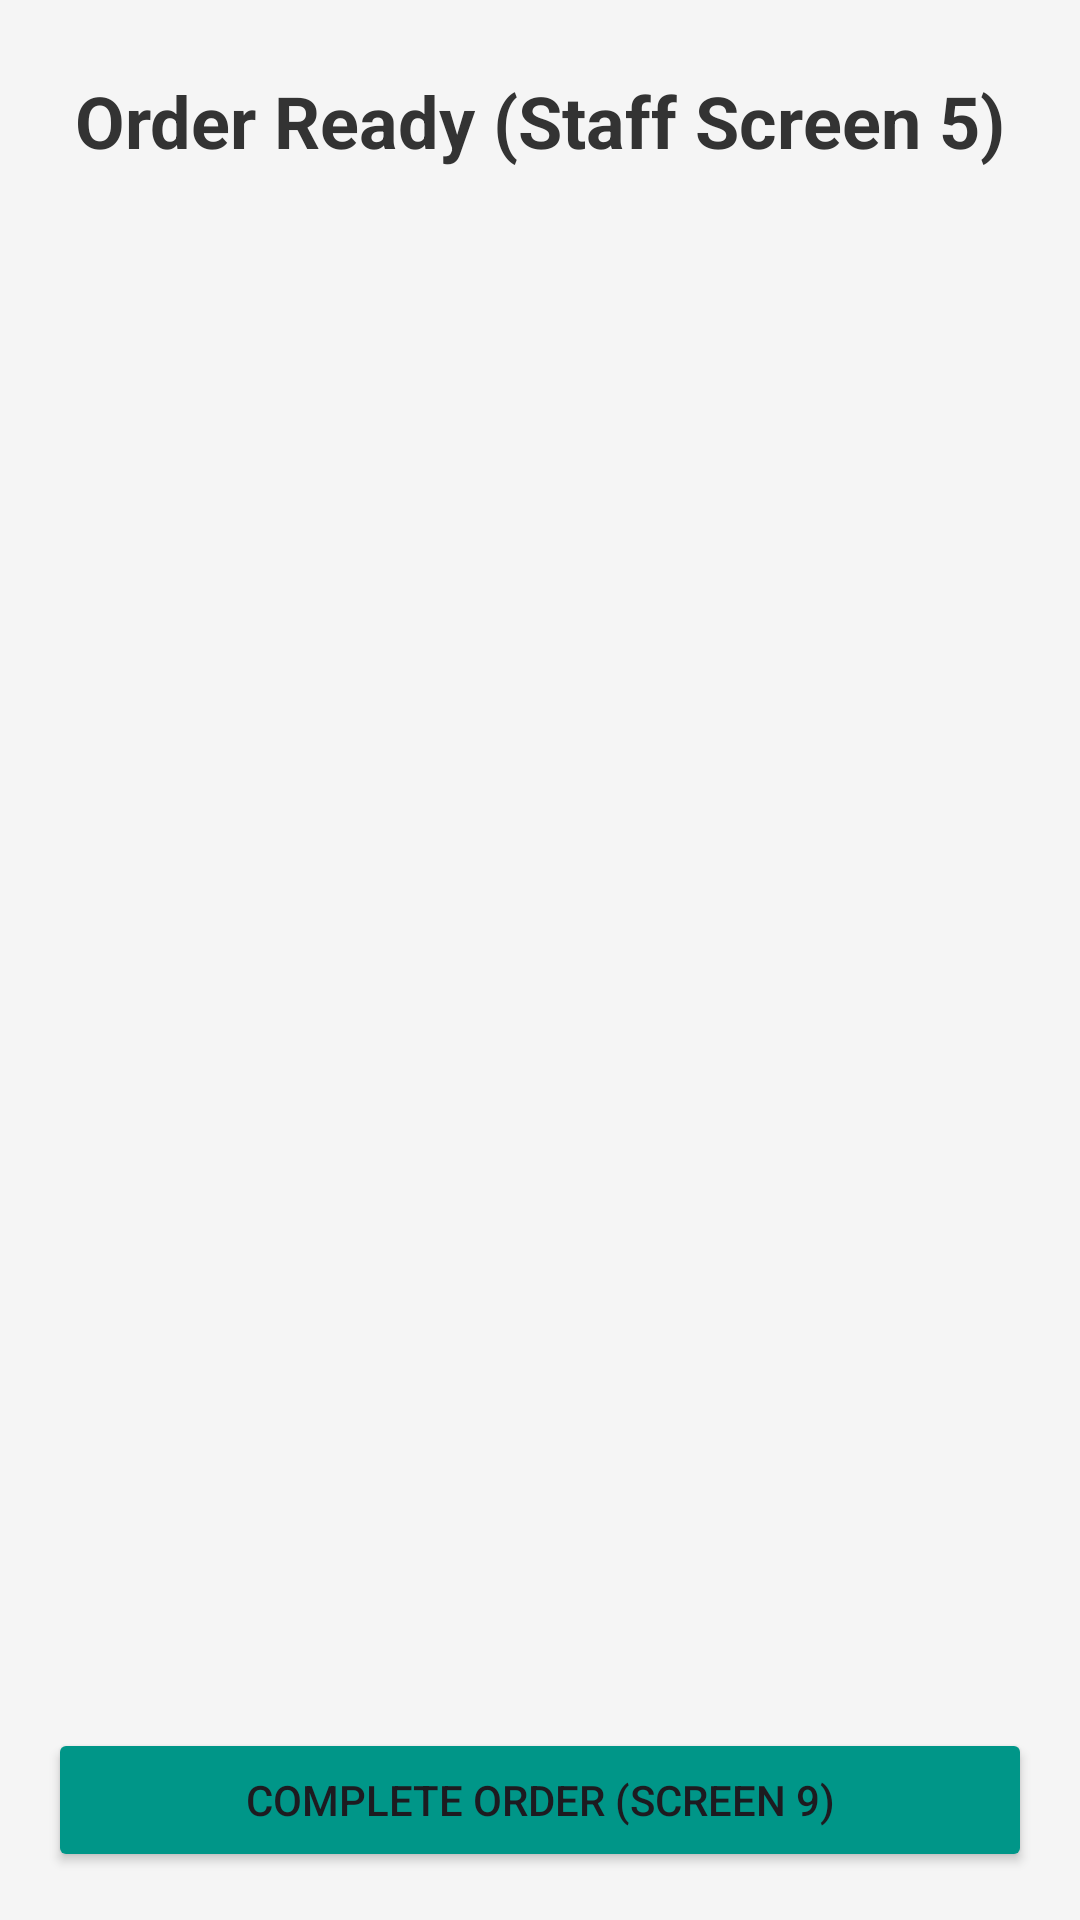

This screen was rendered from an Android layout file. Write that file and the resources it references.
<!-- AndroidManifest.xml: application theme Theme.Bhukkad -->
<!-- res/layout/activity_staff_screen5.xml -->
<?xml version="1.0" encoding="utf-8"?>
<androidx.constraintlayout.widget.ConstraintLayout xmlns:android="http://schemas.android.com/apk/res/android"
    xmlns:app="http://schemas.android.com/apk/res-auto"
    xmlns:tools="http://schemas.android.com/tools"
    android:layout_width="match_parent"
    android:layout_height="match_parent"
    android:background="#F5F5F5"
    tools:context=".StaffScreen5Activity">

    <TextView
        android:id="@+id/tvTitle"
        android:layout_width="wrap_content"
        android:layout_height="wrap_content"
        android:layout_marginTop="24dp"
        android:text="Order Ready (Staff Screen 5)"
        android:textColor="#333333"
        android:textSize="24sp"
        android:textStyle="bold"
        app:layout_constraintEnd_toEndOf="parent"
        app:layout_constraintStart_toStartOf="parent"
        app:layout_constraintTop_toTopOf="parent" />

    <Button
        android:id="@+id/btnComplete"
        android:layout_width="0dp"
        android:layout_height="wrap_content"
        android:layout_margin="16dp"
        android:text="Complete Order (Screen 9)"
        android:backgroundTint="#009688"
        app:layout_constraintBottom_toBottomOf="parent"
        app:layout_constraintEnd_toEndOf="parent"
        app:layout_constraintStart_toStartOf="parent" />

</androidx.constraintlayout.widget.ConstraintLayout>
<!-- resources referenced by this layout -->
<resources>
  <style name="Theme.Bhukkad" parent="Base.Theme.Bhukkad" />
  <style name="Base.Theme.Bhukkad" parent="Theme.Material3.DayNight.NoActionBar">
          
          
      </style>
</resources>
